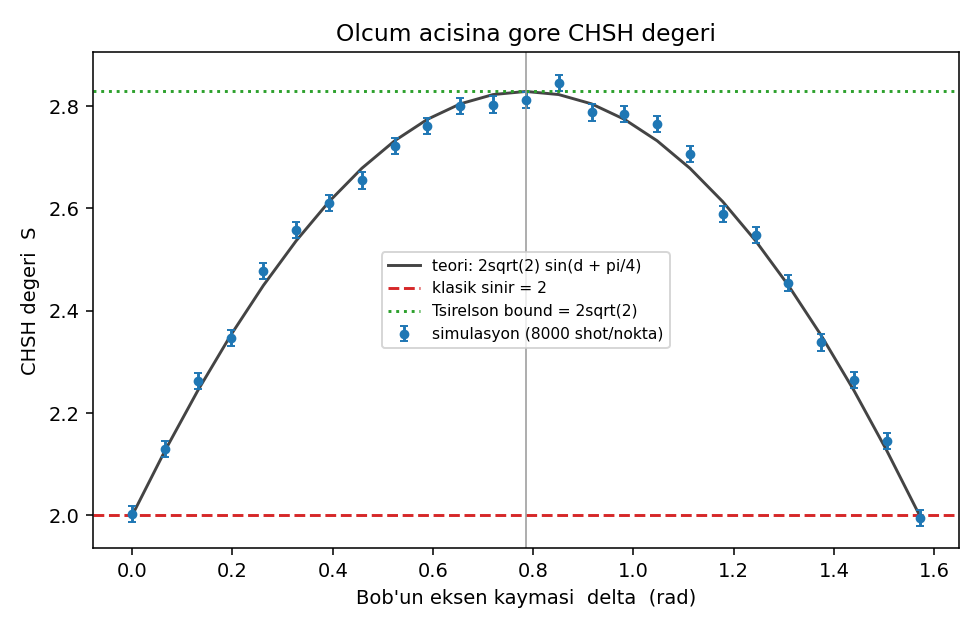

Data behind this chart, as committed beside it:
delta, S_measured, stderr, S_theory
0.0, 2.003, 0.01581, 2.0
0.06545, 2.13, 0.01581, 2.127
0.1309, 2.262, 0.01581, 2.244
0.1963, 2.347, 0.01579, 2.352
0.2618, 2.478, 0.01574, 2.449
0.3272, 2.558, 0.01575, 2.537
0.3927, 2.611, 0.01585, 2.613
0.4581, 2.654, 0.01591, 2.678
0.5236, 2.721, 0.01589, 2.732
0.589, 2.761, 0.01588, 2.774
0.6545, 2.8, 0.01583, 2.804
0.7199, 2.803, 0.01592, 2.822
0.7854, 2.812, 0.01591, 2.828
0.8508, 2.845, 0.01569, 2.822
0.9163, 2.788, 0.01589, 2.804
0.9817, 2.785, 0.01575, 2.774
1.047, 2.765, 0.0157, 2.732
1.113, 2.706, 0.01567, 2.678
1.178, 2.589, 0.01592, 2.613
1.244, 2.548, 0.01579, 2.537
1.309, 2.455, 0.01582, 2.449
1.374, 2.338, 0.01578, 2.352
1.44, 2.265, 0.01578, 2.244
1.505, 2.145, 0.0158, 2.127
1.571, 1.996, 0.01581, 2.0
